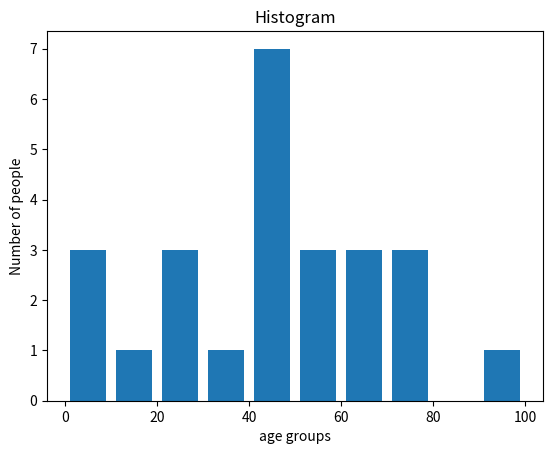

Source code (Python):
from matplotlib import pyplot as plt

population_age = [21,53,60,49,25,27,30,42,40,1,2,102,95,8,15,105,70,65,55,70,75,60,52,44,43,42,45]
bins = [0,10,20,30,40,50,60,70,80,90,100]
plt.hist(population_age, bins, histtype='bar', rwidth=0.8)
plt.xlabel('age groups')
plt.ylabel('Number of people')
plt.title('Histogram')
plt.show()